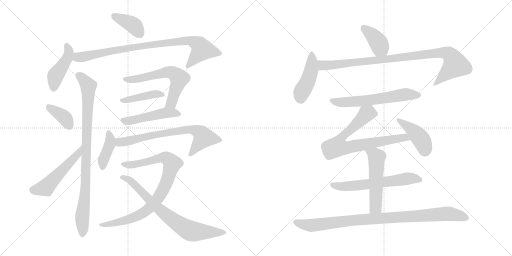
t = 0.00 s
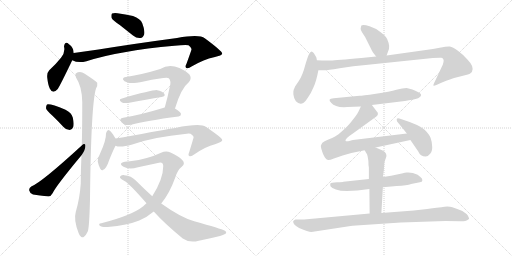
t = 3.28 s
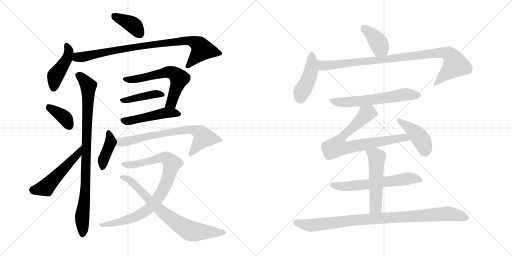
t = 6.56 s
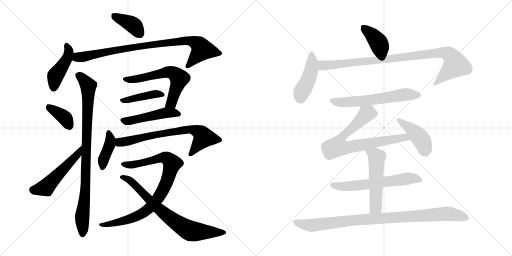
t = 9.84 s
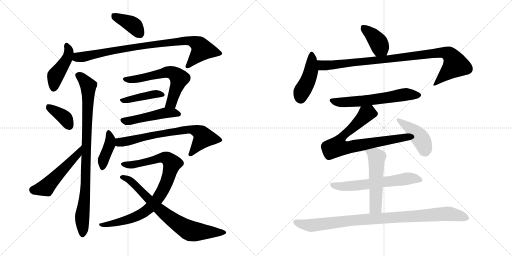
t = 13.11 s
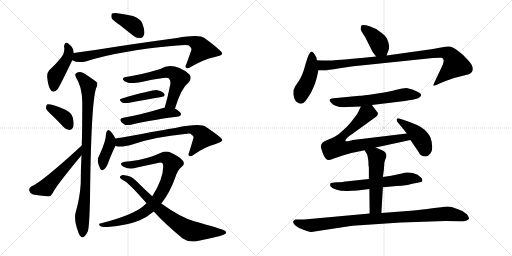
t = 16.39 s

The animated SVG that drew these frames (rendered in a browser with its animation timeline set to each time). Animation: 22 CSS @keyframes rules; one cycle of 16.39 s.

<svg version="1.1" viewBox="0 0 2048 1024" xmlns="http://www.w3.org/2000/svg">
  <g stroke="lightgray" stroke-dasharray="1,1" stroke-width="1" transform="scale(4, 4)">
    <line x1="0" y1="0" x2="256" y2="256"></line>
    <line x1="256" y1="0" x2="0" y2="256"></line>
    <line x1="128" y1="0" x2="128" y2="256"></line>
    <line x1="0" y1="128" x2="256" y2="128"></line>
    <line x1="256" y1="0" x2="512" y2="256"></line>
    <line x1="512" y1="0" x2="256" y2="256"></line>
    <line x1="384" y1="0" x2="384" y2="256"></line>
    <line x1="256" y1="128" x2="512" y2="128"></line>
  </g>
<g transform="scale(1, -1) translate(0, -850)">
   <style type="text/css">
    @keyframes keyframes0 {
      from {
       stroke: black;
       stroke-dashoffset: 386;
       stroke-width: 128;
       }
       56% {
       animation-timing-function: step-end;
       stroke: black;
       stroke-dashoffset: 0;
       stroke-width: 128;
       }
       to {
       stroke: black;
       stroke-width: 1024;
       }
       }
       #make-me-a-hanzi-animation-0 {
         animation: keyframes0 0.564128s both;
         animation-delay: 0.000000s;
         animation-timing-function: linear;
       }
    @keyframes keyframes1 {
      from {
       stroke: black;
       stroke-dashoffset: 443;
       stroke-width: 128;
       }
       59% {
       animation-timing-function: step-end;
       stroke: black;
       stroke-dashoffset: 0;
       stroke-width: 128;
       }
       to {
       stroke: black;
       stroke-width: 1024;
       }
       }
       #make-me-a-hanzi-animation-1 {
         animation: keyframes1 0.610514s both;
         animation-delay: 0.564128s;
         animation-timing-function: linear;
       }
    @keyframes keyframes2 {
      from {
       stroke: black;
       stroke-dashoffset: 874;
       stroke-width: 128;
       }
       74% {
       animation-timing-function: step-end;
       stroke: black;
       stroke-dashoffset: 0;
       stroke-width: 128;
       }
       to {
       stroke: black;
       stroke-width: 1024;
       }
       }
       #make-me-a-hanzi-animation-2 {
         animation: keyframes2 0.961263s both;
         animation-delay: 1.174642s;
         animation-timing-function: linear;
       }
    @keyframes keyframes3 {
      from {
       stroke: black;
       stroke-dashoffset: 374;
       stroke-width: 128;
       }
       55% {
       animation-timing-function: step-end;
       stroke: black;
       stroke-dashoffset: 0;
       stroke-width: 128;
       }
       to {
       stroke: black;
       stroke-width: 1024;
       }
       }
       #make-me-a-hanzi-animation-3 {
         animation: keyframes3 0.554362s both;
         animation-delay: 2.135905s;
         animation-timing-function: linear;
       }
    @keyframes keyframes4 {
      from {
       stroke: black;
       stroke-dashoffset: 511;
       stroke-width: 128;
       }
       62% {
       animation-timing-function: step-end;
       stroke: black;
       stroke-dashoffset: 0;
       stroke-width: 128;
       }
       to {
       stroke: black;
       stroke-width: 1024;
       }
       }
       #make-me-a-hanzi-animation-4 {
         animation: keyframes4 0.665853s both;
         animation-delay: 2.690267s;
         animation-timing-function: linear;
       }
    @keyframes keyframes5 {
      from {
       stroke: black;
       stroke-dashoffset: 909;
       stroke-width: 128;
       }
       75% {
       animation-timing-function: step-end;
       stroke: black;
       stroke-dashoffset: 0;
       stroke-width: 128;
       }
       to {
       stroke: black;
       stroke-width: 1024;
       }
       }
       #make-me-a-hanzi-animation-5 {
         animation: keyframes5 0.989746s both;
         animation-delay: 3.356120s;
         animation-timing-function: linear;
       }
    @keyframes keyframes6 {
      from {
       stroke: black;
       stroke-dashoffset: 609;
       stroke-width: 128;
       }
       66% {
       animation-timing-function: step-end;
       stroke: black;
       stroke-dashoffset: 0;
       stroke-width: 128;
       }
       to {
       stroke: black;
       stroke-width: 1024;
       }
       }
       #make-me-a-hanzi-animation-6 {
         animation: keyframes6 0.745605s both;
         animation-delay: 4.345866s;
         animation-timing-function: linear;
       }
    @keyframes keyframes7 {
      from {
       stroke: black;
       stroke-dashoffset: 412;
       stroke-width: 128;
       }
       57% {
       animation-timing-function: step-end;
       stroke: black;
       stroke-dashoffset: 0;
       stroke-width: 128;
       }
       to {
       stroke: black;
       stroke-width: 1024;
       }
       }
       #make-me-a-hanzi-animation-7 {
         animation: keyframes7 0.585286s both;
         animation-delay: 5.091471s;
         animation-timing-function: linear;
       }
    @keyframes keyframes8 {
      from {
       stroke: black;
       stroke-dashoffset: 485;
       stroke-width: 128;
       }
       61% {
       animation-timing-function: step-end;
       stroke: black;
       stroke-dashoffset: 0;
       stroke-width: 128;
       }
       to {
       stroke: black;
       stroke-width: 1024;
       }
       }
       #make-me-a-hanzi-animation-8 {
         animation: keyframes8 0.644694s both;
         animation-delay: 5.676757s;
         animation-timing-function: linear;
       }
    @keyframes keyframes9 {
      from {
       stroke: black;
       stroke-dashoffset: 400;
       stroke-width: 128;
       }
       57% {
       animation-timing-function: step-end;
       stroke: black;
       stroke-dashoffset: 0;
       stroke-width: 128;
       }
       to {
       stroke: black;
       stroke-width: 1024;
       }
       }
       #make-me-a-hanzi-animation-9 {
         animation: keyframes9 0.575521s both;
         animation-delay: 6.321451s;
         animation-timing-function: linear;
       }
    @keyframes keyframes10 {
      from {
       stroke: black;
       stroke-dashoffset: 706;
       stroke-width: 128;
       }
       70% {
       animation-timing-function: step-end;
       stroke: black;
       stroke-dashoffset: 0;
       stroke-width: 128;
       }
       to {
       stroke: black;
       stroke-width: 1024;
       }
       }
       #make-me-a-hanzi-animation-10 {
         animation: keyframes10 0.824544s both;
         animation-delay: 6.896972s;
         animation-timing-function: linear;
       }
    @keyframes keyframes11 {
      from {
       stroke: black;
       stroke-dashoffset: 872;
       stroke-width: 128;
       }
       74% {
       animation-timing-function: step-end;
       stroke: black;
       stroke-dashoffset: 0;
       stroke-width: 128;
       }
       to {
       stroke: black;
       stroke-width: 1024;
       }
       }
       #make-me-a-hanzi-animation-11 {
         animation: keyframes11 0.959635s both;
         animation-delay: 7.721516s;
         animation-timing-function: linear;
       }
    @keyframes keyframes12 {
      from {
       stroke: black;
       stroke-dashoffset: 739;
       stroke-width: 128;
       }
       71% {
       animation-timing-function: step-end;
       stroke: black;
       stroke-dashoffset: 0;
       stroke-width: 128;
       }
       to {
       stroke: black;
       stroke-width: 1024;
       }
       }
       #make-me-a-hanzi-animation-12 {
         animation: keyframes12 0.851400s both;
         animation-delay: 8.681151s;
         animation-timing-function: linear;
       }
    @keyframes keyframes13 {
      from {
       stroke: black;
       stroke-dashoffset: 392;
       stroke-width: 128;
       }
       56% {
       animation-timing-function: step-end;
       stroke: black;
       stroke-dashoffset: 0;
       stroke-width: 128;
       }
       to {
       stroke: black;
       stroke-width: 1024;
       }
       }
       #make-me-a-hanzi-animation-13 {
         animation: keyframes13 0.569010s both;
         animation-delay: 9.532551s;
         animation-timing-function: linear;
       }
    @keyframes keyframes14 {
      from {
       stroke: black;
       stroke-dashoffset: 444;
       stroke-width: 128;
       }
       59% {
       animation-timing-function: step-end;
       stroke: black;
       stroke-dashoffset: 0;
       stroke-width: 128;
       }
       to {
       stroke: black;
       stroke-width: 1024;
       }
       }
       #make-me-a-hanzi-animation-14 {
         animation: keyframes14 0.611328s both;
         animation-delay: 10.101561s;
         animation-timing-function: linear;
       }
    @keyframes keyframes15 {
      from {
       stroke: black;
       stroke-dashoffset: 952;
       stroke-width: 128;
       }
       76% {
       animation-timing-function: step-end;
       stroke: black;
       stroke-dashoffset: 0;
       stroke-width: 128;
       }
       to {
       stroke: black;
       stroke-width: 1024;
       }
       }
       #make-me-a-hanzi-animation-15 {
         animation: keyframes15 1.024740s both;
         animation-delay: 10.712889s;
         animation-timing-function: linear;
       }
    @keyframes keyframes16 {
      from {
       stroke: black;
       stroke-dashoffset: 610;
       stroke-width: 128;
       }
       67% {
       animation-timing-function: step-end;
       stroke: black;
       stroke-dashoffset: 0;
       stroke-width: 128;
       }
       to {
       stroke: black;
       stroke-width: 1024;
       }
       }
       #make-me-a-hanzi-animation-16 {
         animation: keyframes16 0.746419s both;
         animation-delay: 11.737629s;
         animation-timing-function: linear;
       }
    @keyframes keyframes17 {
      from {
       stroke: black;
       stroke-dashoffset: 755;
       stroke-width: 128;
       }
       71% {
       animation-timing-function: step-end;
       stroke: black;
       stroke-dashoffset: 0;
       stroke-width: 128;
       }
       to {
       stroke: black;
       stroke-width: 1024;
       }
       }
       #make-me-a-hanzi-animation-17 {
         animation: keyframes17 0.864421s both;
         animation-delay: 12.484048s;
         animation-timing-function: linear;
       }
    @keyframes keyframes18 {
      from {
       stroke: black;
       stroke-dashoffset: 426;
       stroke-width: 128;
       }
       58% {
       animation-timing-function: step-end;
       stroke: black;
       stroke-dashoffset: 0;
       stroke-width: 128;
       }
       to {
       stroke: black;
       stroke-width: 1024;
       }
       }
       #make-me-a-hanzi-animation-18 {
         animation: keyframes18 0.596680s both;
         animation-delay: 13.348469s;
         animation-timing-function: linear;
       }
    @keyframes keyframes19 {
      from {
       stroke: black;
       stroke-dashoffset: 610;
       stroke-width: 128;
       }
       67% {
       animation-timing-function: step-end;
       stroke: black;
       stroke-dashoffset: 0;
       stroke-width: 128;
       }
       to {
       stroke: black;
       stroke-width: 1024;
       }
       }
       #make-me-a-hanzi-animation-19 {
         animation: keyframes19 0.746419s both;
         animation-delay: 13.945149s;
         animation-timing-function: linear;
       }
    @keyframes keyframes20 {
      from {
       stroke: black;
       stroke-dashoffset: 528;
       stroke-width: 128;
       }
       63% {
       animation-timing-function: step-end;
       stroke: black;
       stroke-dashoffset: 0;
       stroke-width: 128;
       }
       to {
       stroke: black;
       stroke-width: 1024;
       }
       }
       #make-me-a-hanzi-animation-20 {
         animation: keyframes20 0.679688s both;
         animation-delay: 14.691568s;
         animation-timing-function: linear;
       }
    @keyframes keyframes21 {
      from {
       stroke: black;
       stroke-dashoffset: 946;
       stroke-width: 128;
       }
       75% {
       animation-timing-function: step-end;
       stroke: black;
       stroke-dashoffset: 0;
       stroke-width: 128;
       }
       to {
       stroke: black;
       stroke-width: 1024;
       }
       }
       #make-me-a-hanzi-animation-21 {
         animation: keyframes21 1.019857s both;
         animation-delay: 15.371256s;
         animation-timing-function: linear;
       }
</style>
<path d="M 479.0 750.5 L 532.0 708.5 Q 547.0 696.5 562.0 698.5 Q 572.0 699.5 577.0 713.5 Q 580.0 729.5 569.0 757.5 Q 562.0 775.5 532.0 786.5 Q 502.0 793.5 470.0 797.5 Q 454.0 798.5 448.0 796.5 Q 444.0 792.5 446.0 779.5 Q 450.0 769.5 479.0 750.5 Z" fill="lightgray"></path> 
<path d="M 295.0 638.5 Q 295.0 659.5 276.0 673.5 Q 260.0 688.5 256.0 664.5 Q 262.0 640.5 244.0 619.5 Q 225.0 595.5 197.0 569.5 Q 187.0 559.5 189.0 539.5 Q 192.0 511.5 199.0 496.5 Q 211.0 471.5 231.0 494.5 Q 240.0 507.5 289.0 609.5 L 295.0 638.5 Z" fill="lightgray"></path> 
<path d="M 289.0 609.5 Q 313.0 596.5 346.0 605.5 Q 475.0 647.5 698.0 667.5 Q 740.0 671.5 754.0 669.5 Q 767.0 659.5 766.0 653.5 Q 766.0 650.5 746.0 595.5 Q 739.0 582.5 745.0 578.5 Q 752.0 574.5 768.0 585.5 Q 817.0 613.5 856.0 621.5 Q 889.0 628.5 889.0 636.5 Q 888.0 646.5 819.0 697.5 Q 798.0 713.5 708.0 698.5 Q 543.0 676.5 394.0 652.5 L 295.0 638.5 C 265.0 634.5 261.0 619.5 289.0 609.5 Z" fill="lightgray"></path> 
<path d="M 209.0 388.5 Q 231.0 367.5 254.0 342.5 Q 264.0 330.5 279.0 330.5 Q 288.0 330.5 293.0 342.5 Q 297.0 355.5 291.0 380.5 Q 287.0 398.5 262.0 411.5 Q 201.0 436.5 188.0 432.5 Q 184.0 428.5 184.0 417.5 Q 187.0 407.5 209.0 388.5 Z" fill="lightgray"></path> 
<path d="M 327.0 268.5 Q 167.0 121.5 125.0 104.5 Q 115.0 97.5 117.0 88.5 Q 120.0 75.5 132.0 72.5 Q 157.0 68.5 194.0 64.5 Q 204.0 65.5 211.0 78.5 Q 223.0 105.5 326.0 229.5 C 345.0 252.5 349.0 288.5 327.0 268.5 Z" fill="lightgray"></path> 
<path d="M 326.0 229.5 Q 323.0 175.5 323.0 116.5 Q 319.0 56.5 303.0 2.5 Q 294.0 -28.5 314.0 -80.5 Q 318.0 -93.5 325.0 -97.5 Q 331.0 -101.5 336.0 -96.5 Q 343.0 -92.5 351.0 -75.5 Q 357.0 -62.5 360.0 52.5 Q 364.0 433.5 384.0 496.5 Q 391.0 508.5 389.0 519.5 Q 383.0 526.5 339.0 555.5 Q 320.0 568.5 303.0 556.5 Q 299.0 552.5 304.0 540.5 Q 328.0 504.5 329.0 442.5 Q 329.0 322.5 327.0 268.5 L 326.0 229.5 Z" fill="lightgray"></path> 
<path d="M 700.0 416.5 Q 724.0 497.5 756.0 522.5 Q 769.0 538.5 757.0 553.5 Q 693.0 604.5 641.0 574.5 Q 569.0 552.5 504.0 542.5 Q 491.0 541.5 492.0 532.5 Q 495.0 525.5 510.0 520.5 Q 525.0 514.5 575.0 524.5 Q 668.0 543.5 675.0 537.5 Q 684.0 528.5 681.0 511.5 Q 671.0 462.5 659.0 420.5 C 651.0 391.5 691.0 387.5 700.0 416.5 Z" fill="lightgray"></path> 
<path d="M 485.0 455.5 Q 472.0 451.5 488.0 440.5 Q 495.0 436.5 512.0 438.5 Q 588.0 453.5 646.0 462.5 Q 664.0 465.5 657.0 475.5 Q 648.0 487.5 629.0 489.5 Q 616.0 492.5 485.0 455.5 Z" fill="lightgray"></path> 
<path d="M 659.0 420.5 Q 655.0 420.5 652.0 418.5 Q 564.0 391.5 493.0 379.5 Q 474.0 376.5 486.0 361.5 Q 493.0 354.5 502.0 350.5 Q 512.0 349.5 524.0 351.5 Q 584.0 367.5 714.0 384.5 Q 724.0 385.5 724.0 394.5 Q 724.0 401.5 700.0 416.5 L 659.0 420.5 Z" fill="lightgray"></path> 
<path d="M 462.0 296.5 Q 447.0 323.5 438.0 328.5 Q 435.0 332.5 430.0 328.5 Q 426.0 325.5 424.0 316.5 Q 425.0 289.5 400.0 235.5 Q 391.0 220.5 391.0 204.5 Q 394.0 188.5 401.0 175.5 Q 408.0 165.5 413.0 171.5 Q 425.0 174.5 438.0 213.5 Q 454.0 252.5 461.0 265.5 Q 461.0 266.5 462.0 267.5 C 470.0 282.5 470.0 282.5 462.0 296.5 Z" fill="lightgray"></path> 
<path d="M 462.0 267.5 Q 480.0 258.5 529.0 272.5 Q 613.0 302.5 747.0 315.5 Q 756.0 316.5 762.0 315.5 Q 777.0 305.5 774.0 299.5 Q 774.0 298.5 757.0 242.5 Q 751.0 229.5 757.0 226.5 Q 764.0 222.5 778.0 233.5 Q 823.0 264.5 860.0 273.5 Q 890.0 283.5 889.0 290.5 Q 888.0 299.5 823.0 343.5 Q 801.0 358.5 701.0 338.5 Q 695.0 338.5 527.0 307.5 Q 494.0 301.5 462.0 296.5 C 432.0 291.5 433.0 274.5 462.0 267.5 Z" fill="lightgray"></path> 
<path d="M 645.0 36.5 Q 679.0 78.5 701.0 140.5 Q 710.0 170.5 728.0 184.5 Q 743.0 196.5 728.0 211.5 Q 712.0 227.5 682.0 240.5 Q 664.0 247.5 644.0 239.5 Q 592.0 214.5 520.0 205.5 Q 496.0 204.5 486.0 198.5 Q 479.0 192.5 494.0 183.5 Q 516.0 170.5 552.0 181.5 L 636.0 199.5 Q 652.0 203.5 653.0 186.5 Q 653.0 134.5 609.0 65.5 L 586.0 37.5 Q 579.0 31.5 573.0 25.5 Q 527.0 -11.5 405.0 -42.5 Q 392.0 -43.5 399.0 -52.5 Q 406.0 -58.5 431.0 -57.5 Q 510.0 -50.5 557.0 -31.5 Q 588.0 -18.5 615.0 4.5 L 645.0 36.5 Z" fill="lightgray"></path> 
<path d="M 615.0 4.5 Q 658.0 -43.5 731.0 -103.5 Q 758.0 -122.5 795.0 -112.5 Q 844.0 -102.5 880.0 -93.5 Q 892.0 -90.5 902.0 -84.5 Q 909.0 -78.5 898.0 -71.5 Q 885.0 -64.5 777.0 -34.5 Q 723.0 -19.5 645.0 36.5 L 609.0 65.5 Q 578.0 93.5 543.0 128.5 Q 525.0 147.5 497.0 149.5 Q 488.0 150.5 481.0 145.5 Q 477.0 139.5 485.0 134.5 Q 491.0 130.5 498.0 126.5 Q 516.0 117.5 586.0 37.5 L 615.0 4.5 Z" fill="lightgray"></path> 
<path d="M 1546.5 628.0 L 1552.5 645.0 Q 1562.5 663.0 1548.5 694.0 Q 1543.5 706.0 1521.5 722.0 Q 1505.5 736.0 1478.5 745.0 Q 1451.5 754.0 1445.5 748.0 Q 1443.5 742.0 1442.5 735.0 Q 1442.5 728.0 1460.5 702.0 L 1483.5 656.0 Q 1487.5 645.0 1504.5 624.0 C 1523.5 601.0 1536.5 600.0 1546.5 628.0 Z" fill="lightgray"></path> 
<path d="M 1267.5 609.0 L 1265.5 620.0 Q 1253.5 644.0 1246.5 644.0 Q 1236.5 644.0 1222.5 595.0 Q 1209.5 545.0 1194.5 525.0 Q 1180.5 505.0 1179.5 502.0 Q 1178.5 498.0 1175.5 493.0 Q 1172.5 488.0 1173.5 472.0 Q 1175.5 455.0 1183.5 445.0 Q 1198.5 429.0 1214.5 439.0 Q 1220.5 443.0 1232.5 461.0 Q 1244.5 478.0 1254.5 502.0 Q 1265.5 526.0 1273.5 569.0 L 1267.5 609.0 Z" fill="lightgray"></path> 
<path d="M 1504.5 624.0 L 1445.5 618.0 Q 1344.5 609.0 1322.5 608.0 Q 1300.5 607.0 1267.5 609.0 C 1237.5 610.0 1243.5 569.0 1273.5 569.0 L 1298.5 569.0 Q 1301.5 568.0 1358.5 577.0 Q 1415.5 586.0 1462.5 590.0 L 1731.5 618.0 Q 1759.5 620.0 1765.5 619.0 Q 1771.5 618.0 1773.5 612.0 Q 1776.5 610.0 1771.5 592.0 L 1739.5 524.0 Q 1732.5 510.0 1733.5 508.0 Q 1735.5 506.0 1745.5 510.0 L 1765.5 519.0 Q 1808.5 536.0 1816.5 538.0 L 1871.5 552.0 Q 1879.5 554.0 1887.5 562.0 Q 1899.5 582.0 1870.5 611.0 Q 1852.5 632.0 1831.5 647.0 Q 1810.5 662.0 1799.5 664.0 Q 1788.5 665.0 1758.5 659.0 Q 1728.5 653.0 1710.5 651.0 L 1546.5 628.0 L 1504.5 624.0 Z" fill="lightgray"></path> 
<path d="M 1487.5 430.0 L 1619.5 446.0 Q 1653.5 451.0 1672.5 457.0 Q 1683.5 464.0 1684.5 469.0 Q 1686.5 473.0 1675.5 480.0 Q 1664.5 487.0 1649.5 492.0 L 1626.5 498.0 Q 1611.5 498.0 1585.5 491.0 Q 1560.5 483.0 1503.5 475.0 Q 1447.5 467.0 1438.5 467.0 L 1334.5 457.0 Q 1320.5 455.0 1318.5 452.0 Q 1316.5 447.0 1324.5 439.0 Q 1342.5 418.0 1389.5 422.0 L 1443.5 424.0 L 1487.5 430.0 Z" fill="lightgray"></path> 
<path d="M 1502.5 260.0 L 1641.5 290.0 C 1670.5 296.0 1657.5 320.0 1627.5 316.0 L 1411.5 290.0 L 1400.5 287.0 Q 1385.5 283.0 1382.5 286.0 Q 1376.5 293.0 1411.5 316.0 L 1505.5 384.0 Q 1517.5 394.0 1506.5 405.0 L 1487.5 430.0 C 1469.5 454.0 1456.5 451.0 1443.5 424.0 L 1433.5 403.0 Q 1427.5 391.0 1407.5 366.0 Q 1387.5 341.0 1373.5 330.0 Q 1349.5 308.0 1338.5 303.0 Q 1327.5 297.0 1311.5 291.0 Q 1296.5 285.0 1289.5 279.0 Q 1284.5 272.0 1283.5 267.0 Q 1282.5 261.0 1291.5 236.0 Q 1301.5 211.0 1312.5 210.0 Q 1317.5 209.0 1335.5 216.0 Q 1353.5 223.0 1370.5 228.0 L 1405.5 238.0 L 1458.5 249.0 L 1502.5 260.0 Z" fill="lightgray"></path> 
<path d="M 1641.5 290.0 L 1672.5 245.0 Q 1681.5 224.0 1702.5 224.0 Q 1713.5 225.0 1721.5 236.0 Q 1730.5 247.0 1728.5 266.0 Q 1727.5 284.0 1722.5 298.0 Q 1718.5 311.0 1698.5 331.0 Q 1678.5 350.0 1606.5 373.0 Q 1589.5 379.0 1587.5 375.0 Q 1585.5 370.0 1588.5 364.0 L 1627.5 316.0 L 1641.5 290.0 Z" fill="lightgray"></path> 
<path d="M 1531.5 101.0 L 1586.5 106.0 Q 1628.5 108.0 1644.5 114.0 L 1679.5 121.0 Q 1689.5 122.0 1689.5 129.0 Q 1689.5 136.0 1681.5 142.0 L 1670.5 151.0 Q 1647.5 162.0 1626.5 160.0 Q 1623.5 160.0 1602.5 155.0 L 1564.5 147.0 L 1531.5 142.0 L 1475.5 134.0 L 1373.5 123.0 Q 1373.5 122.0 1348.5 121.0 Q 1323.5 120.0 1321.5 116.0 Q 1319.5 110.0 1322.5 104.0 Q 1326.5 98.0 1343.5 92.0 Q 1360.5 86.0 1387.5 86.0 L 1429.5 88.0 L 1477.5 94.0 L 1531.5 101.0 Z" fill="lightgray"></path> 
<path d="M 1525.5 -2.0 L 1531.5 101.0 L 1531.5 142.0 L 1535.5 171.0 L 1537.5 199.0 Q 1537.5 202.0 1543.5 218.0 Q 1551.5 238.0 1530.5 248.0 L 1502.5 260.0 C 1474.5 272.0 1443.5 275.0 1458.5 249.0 L 1468.5 232.0 Q 1470.5 227.0 1473.5 206.0 Q 1473.5 188.0 1475.5 180.0 L 1475.5 134.0 L 1477.5 94.0 L 1478.5 -4.0 C 1478.5 -34.0 1523.5 -32.0 1525.5 -2.0 Z" fill="lightgray"></path> 
<path d="M 1245.5 -78.0 L 1402.5 -54.0 Q 1408.5 -53.0 1424.5 -52.0 L 1603.5 -40.0 L 1781.5 -34.0 Q 1838.5 -34.0 1849.5 -35.0 Q 1860.5 -36.0 1868.5 -31.0 Q 1876.5 -27.0 1876.5 -24.0 Q 1876.5 -22.0 1870.5 -11.0 Q 1867.5 -6.0 1849.5 6.0 Q 1828.5 15.0 1809.5 21.0 Q 1791.5 27.0 1765.5 21.0 Q 1755.5 21.0 1708.5 14.0 L 1655.5 8.0 L 1525.5 -2.0 L 1478.5 -4.0 L 1216.5 -28.0 L 1181.5 -28.0 Q 1173.5 -32.0 1172.5 -36.0 Q 1172.5 -40.0 1176.5 -47.0 Q 1184.5 -56.0 1196.5 -62.0 Q 1233.5 -78.0 1245.5 -78.0 Z" fill="lightgray"></path> 
      <clipPath id="make-me-a-hanzi-clip-0">
      <path d="M 479.0 750.5 L 532.0 708.5 Q 547.0 696.5 562.0 698.5 Q 572.0 699.5 577.0 713.5 Q 580.0 729.5 569.0 757.5 Q 562.0 775.5 532.0 786.5 Q 502.0 793.5 470.0 797.5 Q 454.0 798.5 448.0 796.5 Q 444.0 792.5 446.0 779.5 Q 450.0 769.5 479.0 750.5 Z" fill="lightgray"></path>
      </clipPath>
      <path clip-path="url(#make-me-a-hanzi-clip-0)" d="M 453.0 790.5 L 527.0 753.5 L 558.0 717.5 " fill="none" id="make-me-a-hanzi-animation-0" stroke-dasharray="258 516" stroke-linecap="round"></path>

      <clipPath id="make-me-a-hanzi-clip-1">
      <path d="M 295.0 638.5 Q 295.0 659.5 276.0 673.5 Q 260.0 688.5 256.0 664.5 Q 262.0 640.5 244.0 619.5 Q 225.0 595.5 197.0 569.5 Q 187.0 559.5 189.0 539.5 Q 192.0 511.5 199.0 496.5 Q 211.0 471.5 231.0 494.5 Q 240.0 507.5 289.0 609.5 L 295.0 638.5 Z" fill="lightgray"></path>
      </clipPath>
      <path clip-path="url(#make-me-a-hanzi-clip-1)" d="M 266.0 668.5 L 276.0 642.5 L 271.0 620.5 L 224.0 551.5 L 214.0 499.5 " fill="none" id="make-me-a-hanzi-animation-1" stroke-dasharray="315 630" stroke-linecap="round"></path>

      <clipPath id="make-me-a-hanzi-clip-2">
      <path d="M 289.0 609.5 Q 313.0 596.5 346.0 605.5 Q 475.0 647.5 698.0 667.5 Q 740.0 671.5 754.0 669.5 Q 767.0 659.5 766.0 653.5 Q 766.0 650.5 746.0 595.5 Q 739.0 582.5 745.0 578.5 Q 752.0 574.5 768.0 585.5 Q 817.0 613.5 856.0 621.5 Q 889.0 628.5 889.0 636.5 Q 888.0 646.5 819.0 697.5 Q 798.0 713.5 708.0 698.5 Q 543.0 676.5 394.0 652.5 L 295.0 638.5 C 265.0 634.5 261.0 619.5 289.0 609.5 Z" fill="lightgray"></path>
      </clipPath>
      <path clip-path="url(#make-me-a-hanzi-clip-2)" d="M 299.0 615.5 L 557.0 665.5 L 764.0 687.5 L 799.0 668.5 L 807.0 649.5 L 750.0 584.5 " fill="none" id="make-me-a-hanzi-animation-2" stroke-dasharray="746 1492" stroke-linecap="round"></path>

      <clipPath id="make-me-a-hanzi-clip-3">
      <path d="M 209.0 388.5 Q 231.0 367.5 254.0 342.5 Q 264.0 330.5 279.0 330.5 Q 288.0 330.5 293.0 342.5 Q 297.0 355.5 291.0 380.5 Q 287.0 398.5 262.0 411.5 Q 201.0 436.5 188.0 432.5 Q 184.0 428.5 184.0 417.5 Q 187.0 407.5 209.0 388.5 Z" fill="lightgray"></path>
      </clipPath>
      <path clip-path="url(#make-me-a-hanzi-clip-3)" d="M 192.0 423.5 L 254.0 383.5 L 278.0 346.5 " fill="none" id="make-me-a-hanzi-animation-3" stroke-dasharray="246 492" stroke-linecap="round"></path>

      <clipPath id="make-me-a-hanzi-clip-4">
      <path d="M 327.0 268.5 Q 167.0 121.5 125.0 104.5 Q 115.0 97.5 117.0 88.5 Q 120.0 75.5 132.0 72.5 Q 157.0 68.5 194.0 64.5 Q 204.0 65.5 211.0 78.5 Q 223.0 105.5 326.0 229.5 C 345.0 252.5 349.0 288.5 327.0 268.5 Z" fill="lightgray"></path>
      </clipPath>
      <path clip-path="url(#make-me-a-hanzi-clip-4)" d="M 132.0 91.5 L 183.0 100.5 L 292.0 217.5 L 308.0 227.5 L 319.0 249.5 " fill="none" id="make-me-a-hanzi-animation-4" stroke-dasharray="383 766" stroke-linecap="round"></path>

      <clipPath id="make-me-a-hanzi-clip-5">
      <path d="M 326.0 229.5 Q 323.0 175.5 323.0 116.5 Q 319.0 56.5 303.0 2.5 Q 294.0 -28.5 314.0 -80.5 Q 318.0 -93.5 325.0 -97.5 Q 331.0 -101.5 336.0 -96.5 Q 343.0 -92.5 351.0 -75.5 Q 357.0 -62.5 360.0 52.5 Q 364.0 433.5 384.0 496.5 Q 391.0 508.5 389.0 519.5 Q 383.0 526.5 339.0 555.5 Q 320.0 568.5 303.0 556.5 Q 299.0 552.5 304.0 540.5 Q 328.0 504.5 329.0 442.5 Q 329.0 322.5 327.0 268.5 L 326.0 229.5 Z" fill="lightgray"></path>
      </clipPath>
      <path clip-path="url(#make-me-a-hanzi-clip-5)" d="M 313.0 550.5 L 337.0 530.5 L 353.0 502.5 L 344.0 118.5 L 329.0 -8.5 L 330.0 -86.5 " fill="none" id="make-me-a-hanzi-animation-5" stroke-dasharray="781 1562" stroke-linecap="round"></path>

      <clipPath id="make-me-a-hanzi-clip-6">
      <path d="M 700.0 416.5 Q 724.0 497.5 756.0 522.5 Q 769.0 538.5 757.0 553.5 Q 693.0 604.5 641.0 574.5 Q 569.0 552.5 504.0 542.5 Q 491.0 541.5 492.0 532.5 Q 495.0 525.5 510.0 520.5 Q 525.0 514.5 575.0 524.5 Q 668.0 543.5 675.0 537.5 Q 684.0 528.5 681.0 511.5 Q 671.0 462.5 659.0 420.5 C 651.0 391.5 691.0 387.5 700.0 416.5 Z" fill="lightgray"></path>
      </clipPath>
      <path clip-path="url(#make-me-a-hanzi-clip-6)" d="M 501.0 534.5 L 563.0 536.5 L 677.0 562.5 L 696.0 555.5 L 717.0 534.5 L 685.0 438.5 L 666.0 426.5 " fill="none" id="make-me-a-hanzi-animation-6" stroke-dasharray="481 962" stroke-linecap="round"></path>

      <clipPath id="make-me-a-hanzi-clip-7">
      <path d="M 485.0 455.5 Q 472.0 451.5 488.0 440.5 Q 495.0 436.5 512.0 438.5 Q 588.0 453.5 646.0 462.5 Q 664.0 465.5 657.0 475.5 Q 648.0 487.5 629.0 489.5 Q 616.0 492.5 485.0 455.5 Z" fill="lightgray"></path>
      </clipPath>
      <path clip-path="url(#make-me-a-hanzi-clip-7)" d="M 496.0 449.5 L 617.0 473.5 L 650.0 470.5 " fill="none" id="make-me-a-hanzi-animation-7" stroke-dasharray="284 568" stroke-linecap="round"></path>

      <clipPath id="make-me-a-hanzi-clip-8">
      <path d="M 659.0 420.5 Q 655.0 420.5 652.0 418.5 Q 564.0 391.5 493.0 379.5 Q 474.0 376.5 486.0 361.5 Q 493.0 354.5 502.0 350.5 Q 512.0 349.5 524.0 351.5 Q 584.0 367.5 714.0 384.5 Q 724.0 385.5 724.0 394.5 Q 724.0 401.5 700.0 416.5 L 659.0 420.5 Z" fill="lightgray"></path>
      </clipPath>
      <path clip-path="url(#make-me-a-hanzi-clip-8)" d="M 491.0 369.5 L 508.0 365.5 L 661.0 398.5 L 692.0 400.5 L 715.0 393.5 " fill="none" id="make-me-a-hanzi-animation-8" stroke-dasharray="357 714" stroke-linecap="round"></path>

      <clipPath id="make-me-a-hanzi-clip-9">
      <path d="M 462.0 296.5 Q 447.0 323.5 438.0 328.5 Q 435.0 332.5 430.0 328.5 Q 426.0 325.5 424.0 316.5 Q 425.0 289.5 400.0 235.5 Q 391.0 220.5 391.0 204.5 Q 394.0 188.5 401.0 175.5 Q 408.0 165.5 413.0 171.5 Q 425.0 174.5 438.0 213.5 Q 454.0 252.5 461.0 265.5 Q 461.0 266.5 462.0 267.5 C 470.0 282.5 470.0 282.5 462.0 296.5 Z" fill="lightgray"></path>
      </clipPath>
      <path clip-path="url(#make-me-a-hanzi-clip-9)" d="M 434.0 319.5 L 442.0 295.5 L 440.0 275.5 L 417.0 220.5 L 410.0 182.5 " fill="none" id="make-me-a-hanzi-animation-9" stroke-dasharray="272 544" stroke-linecap="round"></path>

      <clipPath id="make-me-a-hanzi-clip-10">
      <path d="M 462.0 267.5 Q 480.0 258.5 529.0 272.5 Q 613.0 302.5 747.0 315.5 Q 756.0 316.5 762.0 315.5 Q 777.0 305.5 774.0 299.5 Q 774.0 298.5 757.0 242.5 Q 751.0 229.5 757.0 226.5 Q 764.0 222.5 778.0 233.5 Q 823.0 264.5 860.0 273.5 Q 890.0 283.5 889.0 290.5 Q 888.0 299.5 823.0 343.5 Q 801.0 358.5 701.0 338.5 Q 695.0 338.5 527.0 307.5 Q 494.0 301.5 462.0 296.5 C 432.0 291.5 433.0 274.5 462.0 267.5 Z" fill="lightgray"></path>
      </clipPath>
      <path clip-path="url(#make-me-a-hanzi-clip-10)" d="M 469.0 274.5 L 592.0 307.5 L 775.0 331.5 L 799.0 320.5 L 815.0 300.5 L 762.0 232.5 " fill="none" id="make-me-a-hanzi-animation-10" stroke-dasharray="578 1156" stroke-linecap="round"></path>

      <clipPath id="make-me-a-hanzi-clip-11">
      <path d="M 645.0 36.5 Q 679.0 78.5 701.0 140.5 Q 710.0 170.5 728.0 184.5 Q 743.0 196.5 728.0 211.5 Q 712.0 227.5 682.0 240.5 Q 664.0 247.5 644.0 239.5 Q 592.0 214.5 520.0 205.5 Q 496.0 204.5 486.0 198.5 Q 479.0 192.5 494.0 183.5 Q 516.0 170.5 552.0 181.5 L 636.0 199.5 Q 652.0 203.5 653.0 186.5 Q 653.0 134.5 609.0 65.5 L 586.0 37.5 Q 579.0 31.5 573.0 25.5 Q 527.0 -11.5 405.0 -42.5 Q 392.0 -43.5 399.0 -52.5 Q 406.0 -58.5 431.0 -57.5 Q 510.0 -50.5 557.0 -31.5 Q 588.0 -18.5 615.0 4.5 L 645.0 36.5 Z" fill="lightgray"></path>
      </clipPath>
      <path clip-path="url(#make-me-a-hanzi-clip-11)" d="M 493.0 193.5 L 540.0 192.5 L 657.0 219.5 L 676.0 210.5 L 688.0 192.5 L 658.0 101.5 L 631.0 55.5 L 596.0 16.5 L 566.0 -5.5 L 499.0 -32.5 L 405.0 -49.5 " fill="none" id="make-me-a-hanzi-animation-11" stroke-dasharray="744 1488" stroke-linecap="round"></path>

      <clipPath id="make-me-a-hanzi-clip-12">
      <path d="M 615.0 4.5 Q 658.0 -43.5 731.0 -103.5 Q 758.0 -122.5 795.0 -112.5 Q 844.0 -102.5 880.0 -93.5 Q 892.0 -90.5 902.0 -84.5 Q 909.0 -78.5 898.0 -71.5 Q 885.0 -64.5 777.0 -34.5 Q 723.0 -19.5 645.0 36.5 L 609.0 65.5 Q 578.0 93.5 543.0 128.5 Q 525.0 147.5 497.0 149.5 Q 488.0 150.5 481.0 145.5 Q 477.0 139.5 485.0 134.5 Q 491.0 130.5 498.0 126.5 Q 516.0 117.5 586.0 37.5 L 615.0 4.5 Z" fill="lightgray"></path>
      </clipPath>
      <path clip-path="url(#make-me-a-hanzi-clip-12)" d="M 487.0 141.5 L 521.0 128.5 L 636.0 14.5 L 749.0 -67.5 L 772.0 -75.5 L 893.0 -80.5 " fill="none" id="make-me-a-hanzi-animation-12" stroke-dasharray="611 1222" stroke-linecap="round"></path>

      <clipPath id="make-me-a-hanzi-clip-13">
      <path d="M 1546.5 628.0 L 1552.5 645.0 Q 1562.5 663.0 1548.5 694.0 Q 1543.5 706.0 1521.5 722.0 Q 1505.5 736.0 1478.5 745.0 Q 1451.5 754.0 1445.5 748.0 Q 1443.5 742.0 1442.5 735.0 Q 1442.5 728.0 1460.5 702.0 L 1483.5 656.0 Q 1487.5 645.0 1504.5 624.0 C 1523.5 601.0 1536.5 600.0 1546.5 628.0 Z" fill="lightgray"></path>
      </clipPath>
      <path clip-path="url(#make-me-a-hanzi-clip-13)" d="M 1452.5 740.0 L 1512.5 682.0 L 1538.5 636.0 " fill="none" id="make-me-a-hanzi-animation-13" stroke-dasharray="264 528" stroke-linecap="round"></path>

      <clipPath id="make-me-a-hanzi-clip-14">
      <path d="M 1267.5 609.0 L 1265.5 620.0 Q 1253.5 644.0 1246.5 644.0 Q 1236.5 644.0 1222.5 595.0 Q 1209.5 545.0 1194.5 525.0 Q 1180.5 505.0 1179.5 502.0 Q 1178.5 498.0 1175.5 493.0 Q 1172.5 488.0 1173.5 472.0 Q 1175.5 455.0 1183.5 445.0 Q 1198.5 429.0 1214.5 439.0 Q 1220.5 443.0 1232.5 461.0 Q 1244.5 478.0 1254.5 502.0 Q 1265.5 526.0 1273.5 569.0 L 1267.5 609.0 Z" fill="lightgray"></path>
      </clipPath>
      <path clip-path="url(#make-me-a-hanzi-clip-14)" d="M 1247.5 637.0 L 1244.5 566.0 L 1228.5 519.0 L 1205.5 479.0 L 1202.5 458.0 " fill="none" id="make-me-a-hanzi-animation-14" stroke-dasharray="316 632" stroke-linecap="round"></path>

      <clipPath id="make-me-a-hanzi-clip-15">
      <path d="M 1504.5 624.0 L 1445.5 618.0 Q 1344.5 609.0 1322.5 608.0 Q 1300.5 607.0 1267.5 609.0 C 1237.5 610.0 1243.5 569.0 1273.5 569.0 L 1298.5 569.0 Q 1301.5 568.0 1358.5 577.0 Q 1415.5 586.0 1462.5 590.0 L 1731.5 618.0 Q 1759.5 620.0 1765.5 619.0 Q 1771.5 618.0 1773.5 612.0 Q 1776.5 610.0 1771.5 592.0 L 1739.5 524.0 Q 1732.5 510.0 1733.5 508.0 Q 1735.5 506.0 1745.5 510.0 L 1765.5 519.0 Q 1808.5 536.0 1816.5 538.0 L 1871.5 552.0 Q 1879.5 554.0 1887.5 562.0 Q 1899.5 582.0 1870.5 611.0 Q 1852.5 632.0 1831.5 647.0 Q 1810.5 662.0 1799.5 664.0 Q 1788.5 665.0 1758.5 659.0 Q 1728.5 653.0 1710.5 651.0 L 1546.5 628.0 L 1504.5 624.0 Z" fill="lightgray"></path>
      </clipPath>
      <path clip-path="url(#make-me-a-hanzi-clip-15)" d="M 1275.5 603.0 L 1292.5 588.0 L 1306.5 588.0 L 1771.5 641.0 L 1794.5 634.0 L 1813.5 612.0 L 1819.5 589.0 L 1741.5 517.0 L 1739.5 509.0 " fill="none" id="make-me-a-hanzi-animation-15" stroke-dasharray="824 1648" stroke-linecap="round"></path>

      <clipPath id="make-me-a-hanzi-clip-16">
      <path d="M 1487.5 430.0 L 1619.5 446.0 Q 1653.5 451.0 1672.5 457.0 Q 1683.5 464.0 1684.5 469.0 Q 1686.5 473.0 1675.5 480.0 Q 1664.5 487.0 1649.5 492.0 L 1626.5 498.0 Q 1611.5 498.0 1585.5 491.0 Q 1560.5 483.0 1503.5 475.0 Q 1447.5 467.0 1438.5 467.0 L 1334.5 457.0 Q 1320.5 455.0 1318.5 452.0 Q 1316.5 447.0 1324.5 439.0 Q 1342.5 418.0 1389.5 422.0 L 1443.5 424.0 L 1487.5 430.0 Z" fill="lightgray"></path>
      </clipPath>
      <path clip-path="url(#make-me-a-hanzi-clip-16)" d="M 1324.5 447.0 L 1365.5 440.0 L 1395.5 442.0 L 1622.5 472.0 L 1675.5 471.0 " fill="none" id="make-me-a-hanzi-animation-16" stroke-dasharray="482 964" stroke-linecap="round"></path>

      <clipPath id="make-me-a-hanzi-clip-17">
      <path d="M 1502.5 260.0 L 1641.5 290.0 C 1670.5 296.0 1657.5 320.0 1627.5 316.0 L 1411.5 290.0 L 1400.5 287.0 Q 1385.5 283.0 1382.5 286.0 Q 1376.5 293.0 1411.5 316.0 L 1505.5 384.0 Q 1517.5 394.0 1506.5 405.0 L 1487.5 430.0 C 1469.5 454.0 1456.5 451.0 1443.5 424.0 L 1433.5 403.0 Q 1427.5 391.0 1407.5 366.0 Q 1387.5 341.0 1373.5 330.0 Q 1349.5 308.0 1338.5 303.0 Q 1327.5 297.0 1311.5 291.0 Q 1296.5 285.0 1289.5 279.0 Q 1284.5 272.0 1283.5 267.0 Q 1282.5 261.0 1291.5 236.0 Q 1301.5 211.0 1312.5 210.0 Q 1317.5 209.0 1335.5 216.0 Q 1353.5 223.0 1370.5 228.0 L 1405.5 238.0 L 1458.5 249.0 L 1502.5 260.0 Z" fill="lightgray"></path>
      </clipPath>
      <path clip-path="url(#make-me-a-hanzi-clip-17)" d="M 1499.5 395.0 L 1464.5 394.0 L 1393.5 322.0 L 1376.5 312.0 L 1349.5 265.0 L 1392.5 260.0 L 1619.5 301.0 L 1632.5 294.0 " fill="none" id="make-me-a-hanzi-animation-17" stroke-dasharray="627 1254" stroke-linecap="round"></path>

      <clipPath id="make-me-a-hanzi-clip-18">
      <path d="M 1641.5 290.0 L 1672.5 245.0 Q 1681.5 224.0 1702.5 224.0 Q 1713.5 225.0 1721.5 236.0 Q 1730.5 247.0 1728.5 266.0 Q 1727.5 284.0 1722.5 298.0 Q 1718.5 311.0 1698.5 331.0 Q 1678.5 350.0 1606.5 373.0 Q 1589.5 379.0 1587.5 375.0 Q 1585.5 370.0 1588.5 364.0 L 1627.5 316.0 L 1641.5 290.0 Z" fill="lightgray"></path>
      </clipPath>
      <path clip-path="url(#make-me-a-hanzi-clip-18)" d="M 1591.5 370.0 L 1642.5 336.0 L 1678.5 301.0 L 1700.5 247.0 " fill="none" id="make-me-a-hanzi-animation-18" stroke-dasharray="298 596" stroke-linecap="round"></path>

      <clipPath id="make-me-a-hanzi-clip-19">
      <path d="M 1531.5 101.0 L 1586.5 106.0 Q 1628.5 108.0 1644.5 114.0 L 1679.5 121.0 Q 1689.5 122.0 1689.5 129.0 Q 1689.5 136.0 1681.5 142.0 L 1670.5 151.0 Q 1647.5 162.0 1626.5 160.0 Q 1623.5 160.0 1602.5 155.0 L 1564.5 147.0 L 1531.5 142.0 L 1475.5 134.0 L 1373.5 123.0 Q 1373.5 122.0 1348.5 121.0 Q 1323.5 120.0 1321.5 116.0 Q 1319.5 110.0 1322.5 104.0 Q 1326.5 98.0 1343.5 92.0 Q 1360.5 86.0 1387.5 86.0 L 1429.5 88.0 L 1477.5 94.0 L 1531.5 101.0 Z" fill="lightgray"></path>
      </clipPath>
      <path clip-path="url(#make-me-a-hanzi-clip-19)" d="M 1328.5 111.0 L 1379.5 104.0 L 1643.5 137.0 L 1679.5 132.0 " fill="none" id="make-me-a-hanzi-animation-19" stroke-dasharray="482 964" stroke-linecap="round"></path>

      <clipPath id="make-me-a-hanzi-clip-20">
      <path d="M 1525.5 -2.0 L 1531.5 101.0 L 1531.5 142.0 L 1535.5 171.0 L 1537.5 199.0 Q 1537.5 202.0 1543.5 218.0 Q 1551.5 238.0 1530.5 248.0 L 1502.5 260.0 C 1474.5 272.0 1443.5 275.0 1458.5 249.0 L 1468.5 232.0 Q 1470.5 227.0 1473.5 206.0 Q 1473.5 188.0 1475.5 180.0 L 1475.5 134.0 L 1477.5 94.0 L 1478.5 -4.0 C 1478.5 -34.0 1523.5 -32.0 1525.5 -2.0 Z" fill="lightgray"></path>
      </clipPath>
      <path clip-path="url(#make-me-a-hanzi-clip-20)" d="M 1466.5 248.0 L 1506.5 220.0 L 1503.5 36.0 L 1501.5 19.0 L 1486.5 3.0 " fill="none" id="make-me-a-hanzi-animation-20" stroke-dasharray="400 800" stroke-linecap="round"></path>

      <clipPath id="make-me-a-hanzi-clip-21">
      <path d="M 1245.5 -78.0 L 1402.5 -54.0 Q 1408.5 -53.0 1424.5 -52.0 L 1603.5 -40.0 L 1781.5 -34.0 Q 1838.5 -34.0 1849.5 -35.0 Q 1860.5 -36.0 1868.5 -31.0 Q 1876.5 -27.0 1876.5 -24.0 Q 1876.5 -22.0 1870.5 -11.0 Q 1867.5 -6.0 1849.5 6.0 Q 1828.5 15.0 1809.5 21.0 Q 1791.5 27.0 1765.5 21.0 Q 1755.5 21.0 1708.5 14.0 L 1655.5 8.0 L 1525.5 -2.0 L 1478.5 -4.0 L 1216.5 -28.0 L 1181.5 -28.0 Q 1173.5 -32.0 1172.5 -36.0 Q 1172.5 -40.0 1176.5 -47.0 Q 1184.5 -56.0 1196.5 -62.0 Q 1233.5 -78.0 1245.5 -78.0 Z" fill="lightgray"></path>
      </clipPath>
      <path clip-path="url(#make-me-a-hanzi-clip-21)" d="M 1182.5 -38.0 L 1245.5 -52.0 L 1411.5 -31.0 L 1778.5 -5.0 L 1834.5 -11.0 L 1866.5 -21.0 " fill="none" id="make-me-a-hanzi-animation-21" stroke-dasharray="818 1636" stroke-linecap="round"></path>

</g>
</svg>
